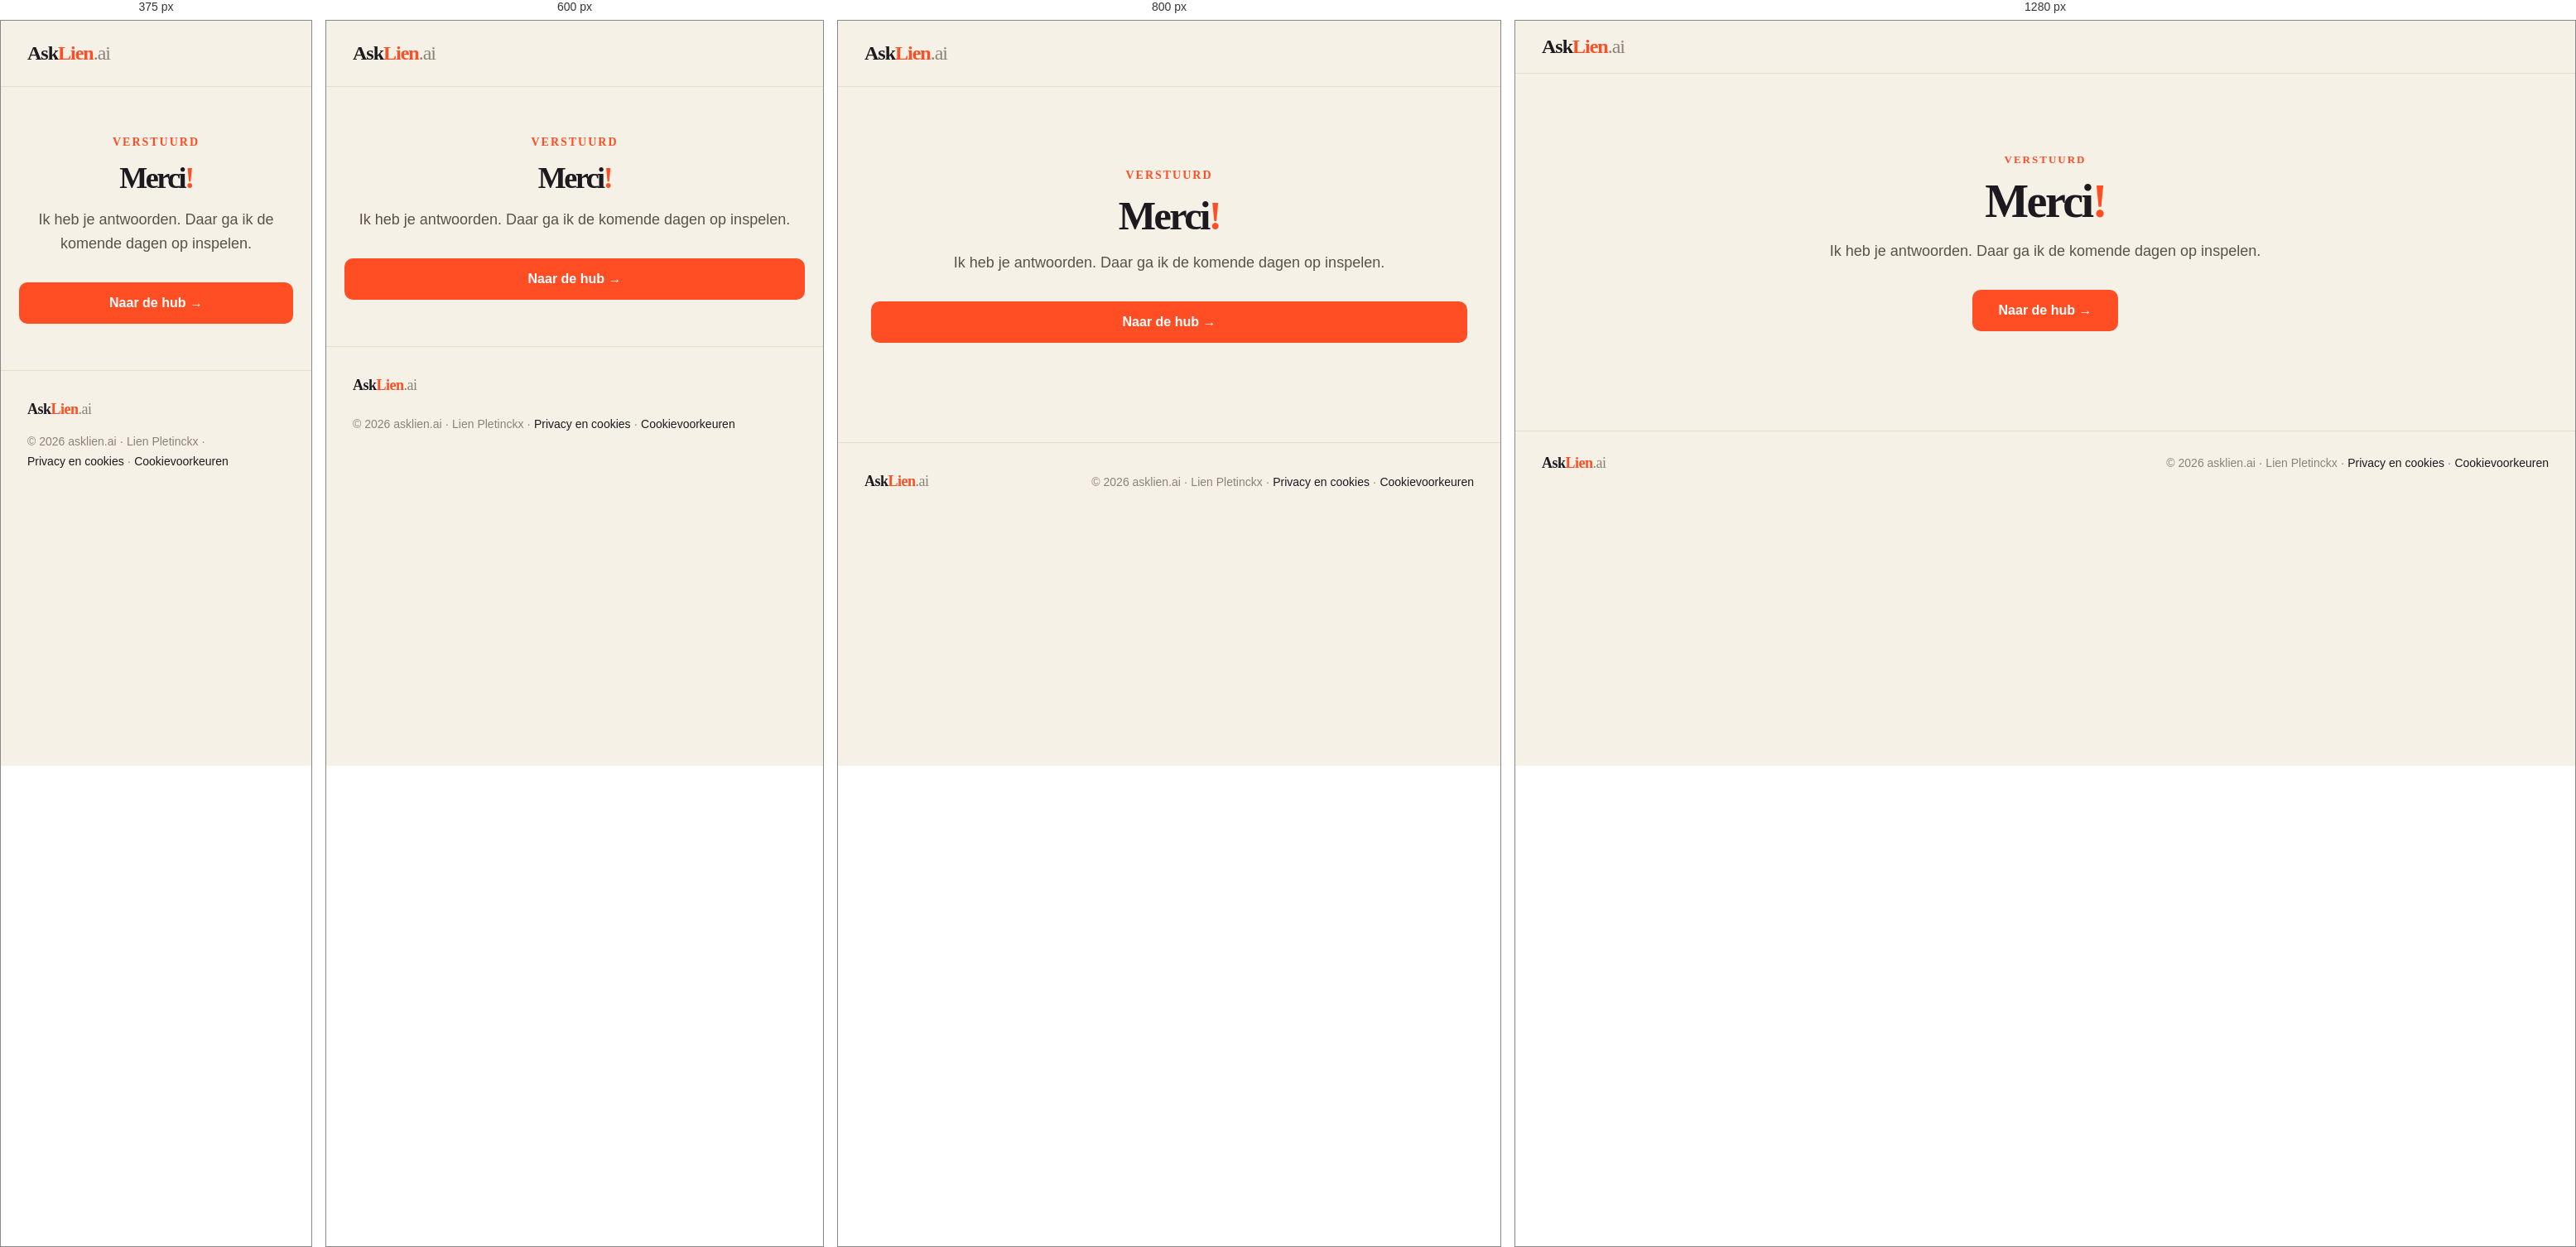
Rendered at 375 px, 600 px, 800 px and 1280 px, left to right.

<!-- file: index.html -->
<!DOCTYPE html>
<html lang="nl">
<head>
<meta charset="utf-8">
<link rel="icon" href="/favicon.svg" type="image/svg+xml">
<link rel="apple-touch-icon" href="/apple-touch-icon.png">
<meta name="theme-color" content="#ff4d24">

<meta name="viewport" content="width=device-width, initial-scale=1">
<title>Merci! — AskLien.ai</title>
<meta name="robots" content="noindex">
<link rel="preconnect" href="https://fonts.googleapis.com">
<link rel="preconnect" href="https://fonts.gstatic.com" crossorigin>
<link href="https://fonts.googleapis.com/css2?family=Archivo:wght@400;500;600;800;900&family=Schibsted+Grotesk:ital,wght@0,400;0,500;0,600;1,400&display=swap" rel="stylesheet">
<link rel="stylesheet" href="/css/style.css?v=15">
</head>
<body id="top">

<nav style="position:sticky; top:0; z-index:50; background:rgba(246,241,231,.92); backdrop-filter:blur(10px); border-bottom:1px solid #e6ddcb;">
  <div style="max-width:1240px; margin:0 auto; padding:18px 32px; display:flex; align-items:center; justify-content:space-between;">
    <a href="/" class="logo" style="font-family:'Archivo'; font-weight:900; font-size:24px; letter-spacing:-1px;">Ask<span style="color:#ff4d24;">Lien</span><span style="font-weight:400; color:#8a8378;">.ai</span></a>
  </div>
</nav>

<section style="max-width:720px; margin:0 auto; padding:96px 32px 120px; text-align:center;">
  <div style="font-family:'Archivo'; font-weight:800; font-size:13px; letter-spacing:2px; color:#ff4d24; margin-bottom:14px;">VERSTUURD</div>
  <h1 style="margin:0 0 18px; font-family:'Archivo'; font-weight:900; font-size:clamp(36px,6vw,56px); letter-spacing:-2.5px; line-height:1;">Merci<span style="color:#ff4d24;">!</span></h1>
  <p style="margin:0 0 32px; font-size:18px; line-height:1.6; color:#57534a;">Ik heb je antwoorden. Daar ga ik de komende dagen op inspelen.</p>
  <div class="cta-row" style="display:flex; gap:14px; justify-content:center; flex-wrap:wrap;">
    <a href="https://hub.asklien.ai" class="btn-primary" style="background:#ff4d24; color:#fff; font-weight:600; font-size:16px; padding:16px 32px; border-radius:10px;">Naar de hub →</a>
  </div>
</section>

<footer style="border-top:1px solid #e6ddcb;">
  <div style="max-width:1240px; margin:0 auto; padding:28px 32px; display:flex; justify-content:space-between; align-items:center; font-size:14px; color:#8a8378; flex-wrap:wrap; gap:12px;">
    <a href="/" class="logo" style="font-family:'Archivo'; font-weight:900; font-size:18px; letter-spacing:-.5px; color:#1c1a1f;">Ask<span style="color:#ff4d24;">Lien</span><span style="font-weight:400; color:#8a8378;">.ai</span></a>
    <div>© 2026 asklien.ai · Lien Pletinckx · <a href="/privacy/">Privacy en cookies</a> · <a href="#cookievoorkeuren">Cookievoorkeuren</a></div>
  </div>
</footer>

<script src="/js/site.js?v=4"></script>
<script src="/js/analytics.js?v=7" defer></script>
<script src="/js/menu.js?v=4" defer></script>
</body>
</html>


/* @media block from style.css */
@media (max-width: 960px) {
  nav .nav-links a:not(.btn-primary) { display: none; }
  header [style*="grid-template-columns"],
  section [style*="grid-template-columns"],
  div[data-reveal][style*="grid-template-columns"] { grid-template-columns: 1fr !important; }
  section h2 { font-size: clamp(32px, 9vw, 44px) !important; letter-spacing: -1.5px !important; }
  section [style*="padding:64px"], section [style*="padding:72px"], section [style*="padding: 72px"],
  section [style*="padding:56px 64px"], section [style*="padding:48px 56px"] { padding: 36px 28px !important; }
  header [style*="padding:80px 64px"] { padding: 48px 28px !important; }
  .img-slot { width: 100% !important; }
  .outline-marquee { font-size: 64px !important; }
  .cta-row { flex-direction: column; align-items: stretch; }
  .cta-row a { text-align: center; }

  /* Draaiende badges/ringen: op desktop hangen ze bewust net buiten de foto,
     maar op mobiel is er geen ruimte — dan blijven ze binnen de foto hangen. */
  .decor-badge--hero { left: auto !important; right: 10px !important; bottom: 10px !important; width: 84px !important; height: 84px !important; }
  .decor-badge--challenge { right: 10px !important; top: 10px !important; width: 78px !important; height: 78px !important; }
  .decor-ring { top: -8px !important; left: -8px !important; }
  /* De SVG binnenin hield zijn vaste maat van 130px, waardoor de badge buiten
     het scherm stak en de hele pagina zijwaarts liet scrollen op gsm. */
  .decor-badge svg, .decor-badge--hero svg, .decor-badge--challenge svg {
    width: 100% !important; height: 100% !important;
  }

  /* Tekstlinkjes met een pijl waren maar 17px hoog: te klein voor een duim.
     Op mobiel krijgen ze een ruimere raakzone. */
  section a[style*="font-size:15px"]:not(.btn-primary):not(.btn-dark):not(.btn-outline),
  section a[style*="color:#ff4d24"]:not(.btn-primary):not(.btn-dark):not(.btn-outline) {
    display: inline-block; padding: 11px 0; min-height: 44px;
  }
  footer a { display: inline-block; padding: 8px 0; }
  nav a.logo, footer a.logo { padding: 8px 0; }
  nav .btn-primary { padding-top: 12px !important; padding-bottom: 12px !important; }

  /* Kleine lettertjes stonden op 13px met een krappe regelafstand.
     Op een gsm is dat net te klein om vlot te lezen. */
  [style*="font-size:13px"], [style*="font-size: 13px"] {
    font-size: 14px !important; line-height: 1.6 !important;
  }
  [style*="font-size:13.5px"] { font-size: 15px !important; line-height: 1.65 !important; }
  [style*="font-size:11px"] { font-size: 13px !important; }

  /* Dezelfde correctie voor de tekst die via een klasse gestyled is. */
  .prompt-box { font-size: 15px !important; line-height: 1.65 !important; }
  .vak .vak-label { font-size: 13px !important; }
  .gids-kaart .meta { font-size: 14px !important; }
  .gids-kaart .label { font-size: 13px !important; }
}

/* @media block from style.css */
@media (max-width: 960px) {
  .menu-knop {
    display: flex; flex-direction: column; justify-content: center; gap: 5px;
    width: 44px; height: 44px; padding: 0 10px; margin-left: 4px;
    background: transparent; border: none; cursor: pointer; flex: none;
    /* Boven het paneel, anders kan je het menu niet meer dichtdoen. */
    position: relative; z-index: 61;
  }
  .menu-knop span {
    display: block; height: 2px; width: 100%; background: #1c1a1f; border-radius: 2px;
    transition: transform .25s cubic-bezier(.2,.8,.2,1), opacity .2s ease;
  }
  .menu-knop.is-open span:nth-child(1) { transform: translateY(7px) rotate(45deg); }
  .menu-knop.is-open span:nth-child(2) { opacity: 0; }
  .menu-knop.is-open span:nth-child(3) { transform: translateY(-7px) rotate(-45deg); }

  .menu-paneel {
    /* Onder de navigatiebalk (z-index 50) zodat de sluitknop bereikbaar blijft,
       maar boven de rest van de pagina. */
    position: fixed; left: 0; right: 0; top: 0; bottom: 0; z-index: 45;
    background: #f6f1e7; padding: 92px 28px 32px;
    overflow-y: auto; animation: menuIn .22s cubic-bezier(.2,.8,.2,1) both;
  }
  .menu-lijst { display: flex; flex-direction: column; gap: 4px; max-width: 460px; margin: 0 auto; }
  .menu-lijst .menu-link {
    font-family: 'Archivo', sans-serif; font-weight: 800; font-size: 28px;
    letter-spacing: -1px; color: #1c1a1f; padding: 16px 0;
    border-bottom: 1px solid #e6ddcb; text-decoration: none;
  }
  .menu-lijst .menu-cta {
    margin-top: 26px; background: #ff4d24; color: #fff; text-align: center;
    font-weight: 600; font-size: 17px; padding: 17px 24px; border-radius: 10px;
    text-decoration: none;
  }
}

/* @media block from style.css */
@media (max-width: 960px) {
  .tijdlijn { grid-template-columns: 1fr 1fr !important; gap: 24px 16px !important; }
  .tijdlijn > span[aria-hidden] { display: none; }
}

/* @media block from style.css */
@media (max-width: 960px) and (min-width: 560px) {
  /* Tussen gsm en desktop is er plek genoeg om de schakelaar in de balk te laten staan. */
  nav .nav-links a.taal { display: inline-flex !important; }
}

/* @media block from style.css */
@media (max-width: 960px) {
  .klantstrook > div { padding: 16px 24px; gap: 10px 16px; }
  .klantstrook .namen { flex-basis: 100%; gap: 8px 14px; font-size: 16px; }
}

/* @media block from style.css */
@media (max-width: 960px) { .statement { padding: 32px 24px 28px; } .statement span { -webkit-text-stroke-width: 1.5px; } }

/* @media block from style.css */
@media (max-width: 960px) {
  .hero2 { grid-template-columns: 1fr; padding: 40px 24px 48px; gap: 36px; }
  .hero2-feiten { grid-template-columns: 1fr 1fr 1fr; gap: 14px; }
  .hero2-feiten b { font-size: 20px; }
  .hero2-beeld { height: auto; padding-bottom: 0; }
  .hero2-scherm { position: static; width: 100%; }
  .hero2-video { position: relative; width: 46%; margin: -18% 0 0 auto; }
  .hero2-cta a { text-align: center; flex: 1 1 100%; }
}

/* @media block from style.css */
@media (max-width: 960px) {
  .hero2-log { position: static; width: auto; margin-top: 18px; }
  .hero2-video { width: 46%; }
}

/* @media block from style.css */
@media (max-width: 960px) {
  .hero2-beeld.zonder-scherm { height: auto; }
  .zonder-scherm .hero2-video { position: static; width: 100%; height: auto; aspect-ratio: 4 / 5; margin: 0; }
  .zonder-scherm .hero2-log { position: relative; width: auto; margin: -64px 14px 0; }
}

/* @media block from style.css */
@media (max-width: 960px) {
  /* Een lange knop die niet mocht afbreken duwde zijn hele kolom buiten de kaart. */
  section [style*="grid-template-columns"] > * { min-width: 0; }
  section a[style*="white-space:nowrap"], section button[style*="white-space:nowrap"] { white-space: normal !important; text-align: center; }
  /* Raakzones van minstens een duim hoog. */
  .klantstrook .namen a, .klantstrook .alle { display: inline-block; padding: 9px 0; }
  .pakket a { display: inline-block; padding: 11px 0; }
  .kopieer { min-height: 38px; padding: 9px 14px !important; font-size: 13px !important; }
  /* Tabellen die breder zijn dan het scherm schuiven binnen hun eigen kader, niet erbuiten. */
  table.tabel { display: block; max-width: 100%; overflow-x: auto; -webkit-overflow-scrolling: touch; }
  /* Reel-engine: de tegels duwden hun blok buiten de kaart. */
  .hergebruik > * { min-width: 0; }
  .tegel, .story { min-width: 0; overflow: hidden; overflow-wrap: anywhere; }
  /* Niets kleiner dan 12px. */
  .badge, .tegel, .story, .m-label, span.ok, [style*="font-size:10px"], [style*="font-size: 10px"] { font-size: 12px !important; }
}

/* @media block from style.css */
@media (max-width: 640px) {
  .statement { font-size: clamp(34px, 10.6vw, 60px); padding: 24px 22px 20px; }
  section[style*="padding:96px 32px"] { padding: 56px 22px !important; }
  section[style*="padding:0 32px 96px"] { padding: 0 22px 56px !important; }
  section[style*="padding:64px 32px"] { padding: 40px 22px 48px !important; }
  #lien .img-slot { height: 360px !important; }
  #lien .img-slot img { object-position: 75% 20% !important; }
  #lien div[style*="gap:20px 40px"] { display: grid !important; grid-template-columns: repeat(3, 1fr); gap: 10px !important; }
  #lien [data-count] { font-size: 34px !important; letter-spacing: -1.2px !important; }
  #lien div[style*="gap:20px 40px"] > div > div:last-child { font-size: 13px !important; line-height: 1.35; }
}

/* @media block from style.css */
@media (max-width: 640px) {
  #lien div[style*="gap:20px 40px"]:has(> div:nth-child(4)) { grid-template-columns: repeat(2, 1fr); gap: 16px 12px !important; }
}

/* @media block from style.css */
@media (max-width: 960px) { .uitspraak { min-height: 36px; padding: 6px 14px; } }